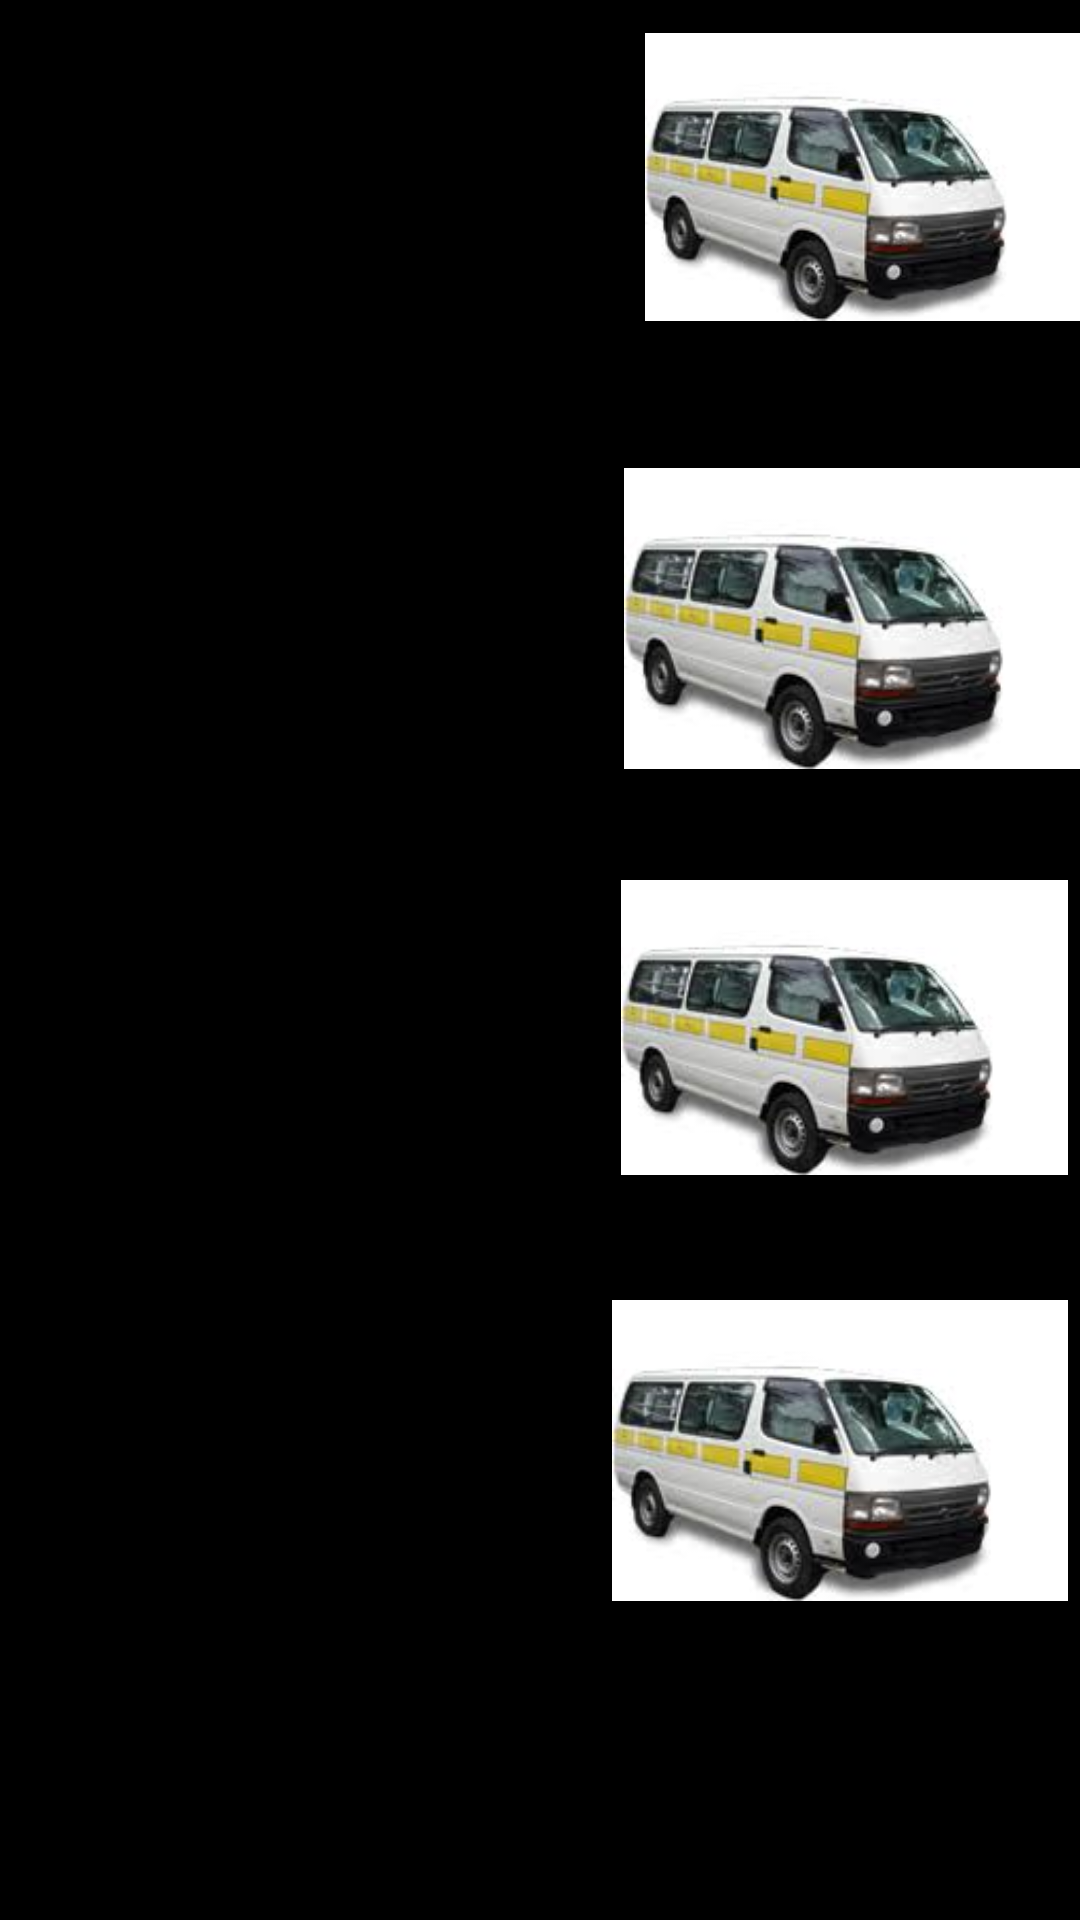

The Android layout XML behind this screen, and the referenced resources:
<!-- AndroidManifest.xml: application theme Theme.MatatuTicketBooking -->
<!-- res/layout/viewlistcontents_layout.xml -->
<?xml version="1.0" encoding="utf-8"?>
<androidx.constraintlayout.widget.ConstraintLayout xmlns:android="http://schemas.android.com/apk/res/android"
    android:layout_width="match_parent"
    android:layout_height="match_parent"
    android:orientation="vertical"
    android:background="#000000"
    xmlns:app="http://schemas.android.com/apk/res-auto">
    <ListView
        android:id="@+id/listView"
        android:layout_width="251dp"
        android:layout_height="645dp"
        android:background="#000000"
        android:cacheColorHint="#6F6E6E"
        android:listSelector="#00F3FF"
        app:layout_constraintBottom_toBottomOf="parent"
        app:layout_constraintStart_toStartOf="parent"
        app:layout_constraintTop_toTopOf="parent" />


    <ImageView
        android:id="@+id/imageView19"
        android:layout_width="145dp"
        android:layout_height="114dp"
        app:layout_constraintBottom_toBottomOf="parent"
        app:layout_constraintEnd_toEndOf="parent"
        app:layout_constraintTop_toTopOf="parent"
        app:layout_constraintVertical_bias="0.004"
        app:srcCompat="@drawable/listviewmatatus" />

    <ImageView
        android:id="@+id/imageView20"
        android:layout_width="149dp"
        android:layout_height="115dp"
        android:layout_marginEnd="4dp"
        android:layout_marginRight="4dp"
        app:layout_constraintBottom_toBottomOf="parent"
        app:layout_constraintEnd_toEndOf="parent"
        app:layout_constraintTop_toTopOf="parent"
        app:layout_constraintVertical_bias="0.543"
        app:srcCompat="@drawable/listviewmatatus" />

    <ImageView
        android:id="@+id/imageView21"
        android:layout_width="152dp"
        android:layout_height="111dp"
        app:layout_constraintBottom_toBottomOf="parent"
        app:layout_constraintEnd_toEndOf="parent"
        app:layout_constraintTop_toTopOf="parent"
        app:layout_constraintVertical_bias="0.285"
        app:srcCompat="@drawable/listviewmatatus" />

    <ImageView
        android:id="@+id/imageView23"
        android:layout_width="152dp"
        android:layout_height="107dp"
        android:layout_marginEnd="4dp"
        android:layout_marginRight="4dp"
        app:layout_constraintBottom_toBottomOf="parent"
        app:layout_constraintEnd_toEndOf="parent"
        app:layout_constraintTop_toTopOf="parent"
        app:layout_constraintVertical_bias="0.807"
        app:srcCompat="@drawable/listviewmatatus" />

</androidx.constraintlayout.widget.ConstraintLayout>
<!-- resources referenced by this layout -->
<resources>
  <!-- drawable listviewmatatus: jpg bitmap (drawable, 4540 bytes) -->
  <style name="Theme.MatatuTicketBooking" parent="Theme.MaterialComponents.DayNight.DarkActionBar">
          
          <item name="colorPrimary">@color/purple_500</item>
          <item name="colorPrimaryVariant">@color/purple_700</item>
          <item name="colorOnPrimary">@color/white</item>
          
          <item name="colorSecondary">@color/teal_200</item>
          <item name="colorSecondaryVariant">@color/teal_700</item>
          <item name="colorOnSecondary">@color/black</item>
          
          <item name="android:statusBarColor" tools:targetApi="l">?attr/colorPrimaryVariant</item>
          
      </style>
  <!-- not gathered from this repository: default colours our renderer supplied (Android Studio template values) -->
  <color name="purple_500">#FF6200EE</color>
  <color name="purple_700">#FF3700B3</color>
  <color name="teal_200">#FF03DAC5</color>
  <color name="teal_700">#FF018786</color>
  <color name="black">#FF000000</color>
  <color name="white">#FFFFFFFF</color>
</resources>
